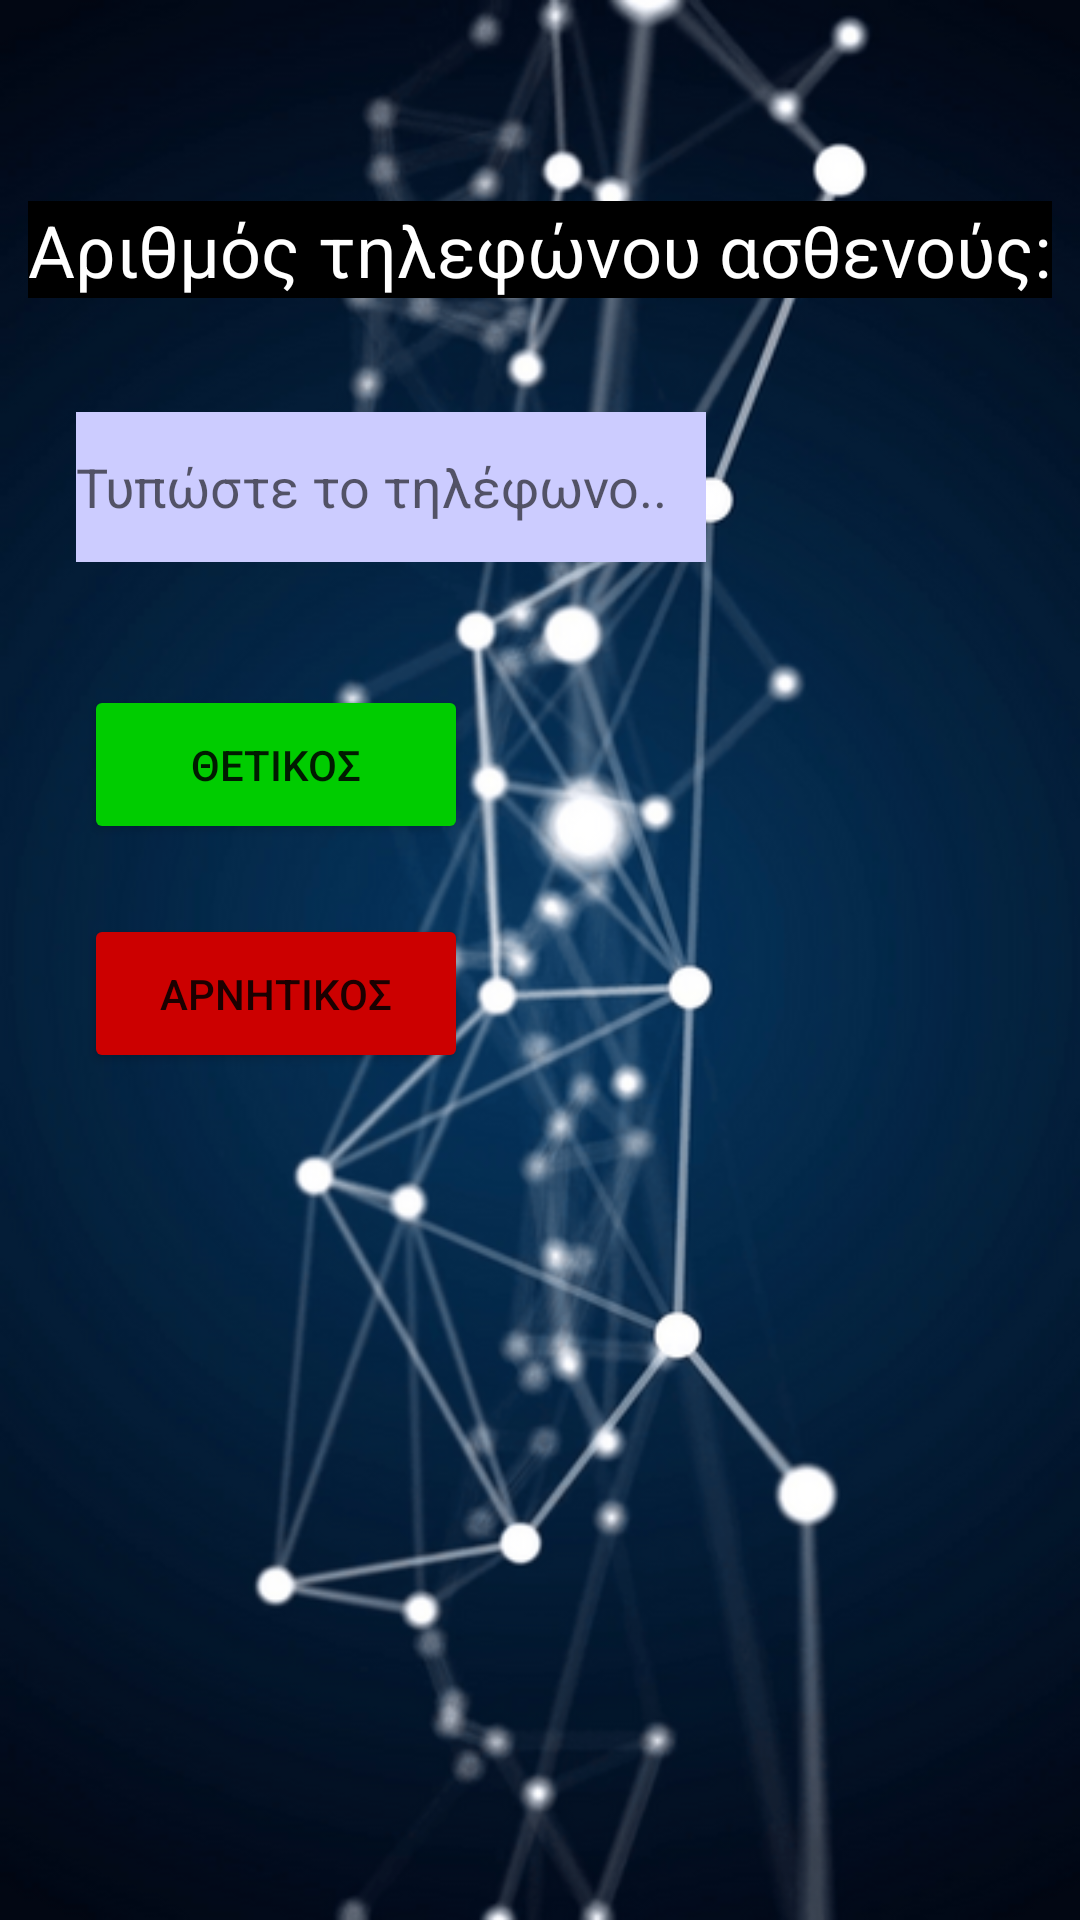

Layout XML and referenced resources for this Android screen:
<!-- AndroidManifest.xml: application theme Theme.Covid_Examiner -->
<!-- res/layout/activity_enimerosi.xml -->
<?xml version="1.0" encoding="utf-8"?>
<androidx.constraintlayout.widget.ConstraintLayout xmlns:android="http://schemas.android.com/apk/res/android"
    xmlns:app="http://schemas.android.com/apk/res-auto"
    xmlns:tools="http://schemas.android.com/tools"
    android:layout_width="match_parent"
    android:layout_height="match_parent"
    android:background="@drawable/rsz_1rsz_1back_upo"
    tools:context=".enimerosi">

    <Button
        android:id="@+id/bar"
        android:layout_width="128dp"
        android:layout_height="53dp"
        android:backgroundTint="#cc0000"
        android:text="ΑΡΝΗΤΙΚΟΣ"
        app:layout_constraintBottom_toBottomOf="parent"
        app:layout_constraintEnd_toEndOf="parent"
        app:layout_constraintHorizontal_bias="0.12"
        app:layout_constraintStart_toStartOf="parent"
        app:layout_constraintTop_toTopOf="parent"
        app:layout_constraintVertical_bias="0.519" />

    <Button
        android:id="@+id/bth"
        android:layout_width="128dp"
        android:layout_height="53dp"
        android:backgroundTint="#00cc00"


        android:text="ΘΕΤΙΚΟΣ"
        app:layout_constraintBottom_toBottomOf="parent"
        app:layout_constraintEnd_toEndOf="parent"
        app:layout_constraintHorizontal_bias="0.12"
        app:layout_constraintStart_toStartOf="parent"
        app:layout_constraintTop_toTopOf="parent"
        app:layout_constraintVertical_bias="0.389" />

    <EditText
        android:id="@+id/editTextTextPersonName3"
        android:layout_width="210dp"
        android:layout_height="50dp"
        android:background="#ccccff"
        android:ems="10"
        android:hint="Τυπώστε το τηλέφωνο.."
        android:inputType="phone"
        app:layout_constraintBottom_toBottomOf="parent"
        app:layout_constraintEnd_toEndOf="parent"
        app:layout_constraintHorizontal_bias="0.169"
        app:layout_constraintStart_toStartOf="parent"
        app:layout_constraintTop_toTopOf="parent"
        app:layout_constraintVertical_bias="0.233" />

    <TextView
        android:id="@+id/textView14"
        android:layout_width="wrap_content"
        android:layout_height="wrap_content"
        android:background="@color/black"
        android:text="Αριθμός τηλεφώνου ασθενούς:"
        android:textColor="@color/white"
        android:textSize="24sp"
        app:layout_constraintBottom_toBottomOf="parent"
        app:layout_constraintEnd_toEndOf="parent"
        app:layout_constraintHorizontal_bias="0.492"
        app:layout_constraintStart_toStartOf="parent"
        app:layout_constraintTop_toTopOf="parent"
        app:layout_constraintVertical_bias="0.11" />

    <Button
        android:id="@+id/apostoli"
        android:layout_width="206dp"
        android:layout_height="63dp"
        android:backgroundTint="#333366 "
        android:onClick="send"
        android:text="ΑΠΟΣΤΟΛΗ"

        android:visibility="invisible"
        app:layout_constraintBottom_toBottomOf="parent"
        app:layout_constraintEnd_toEndOf="parent"
        app:layout_constraintHorizontal_bias="0.512"
        app:layout_constraintStart_toStartOf="parent"
        app:layout_constraintTop_toTopOf="parent"
        app:layout_constraintVertical_bias="0.716" />

    <Button
        android:id="@+id/akurosi"
        android:layout_width="204dp"
        android:layout_height="60dp"
        android:backgroundTint="#333366 "
        android:text="ΑΚΥΡΩΣΗ"

        android:visibility="invisible"
        app:layout_constraintBottom_toBottomOf="parent"
        app:layout_constraintEnd_toEndOf="parent"
        app:layout_constraintHorizontal_bias="0.497"
        app:layout_constraintStart_toStartOf="parent"
        app:layout_constraintTop_toTopOf="parent"
        app:layout_constraintVertical_bias="0.859" />
</androidx.constraintlayout.widget.ConstraintLayout>
<!-- resources referenced by this layout -->
<resources>
  <!-- drawable rsz_1rsz_1back_upo: png bitmap (drawable, 247826 bytes) -->
  <style name="Theme.Covid_Examiner" parent="Theme.MaterialComponents.DayNight.NoActionBar">
          
          <item name="colorPrimary">@color/purple_500</item>
          <item name="colorPrimaryVariant">@color/purple_700</item>
          <item name="colorOnPrimary">@color/white</item>
          
          <item name="colorSecondary">@color/teal_200</item>
          <item name="colorSecondaryVariant">@color/teal_700</item>
          <item name="colorOnSecondary">@color/black</item>
          
          <item name="android:statusBarColor" tools:targetApi="l">?attr/colorPrimaryVariant</item>
          
      </style>
  <!-- not gathered from this repository: default colours our renderer supplied (Android Studio template values) -->
  <color name="purple_500">#FF6200EE</color>
  <color name="purple_700">#FF3700B3</color>
  <color name="teal_200">#FF03DAC5</color>
  <color name="teal_700">#FF018786</color>
  <color name="black">#FF000000</color>
  <color name="white">#FFFFFFFF</color>
</resources>
